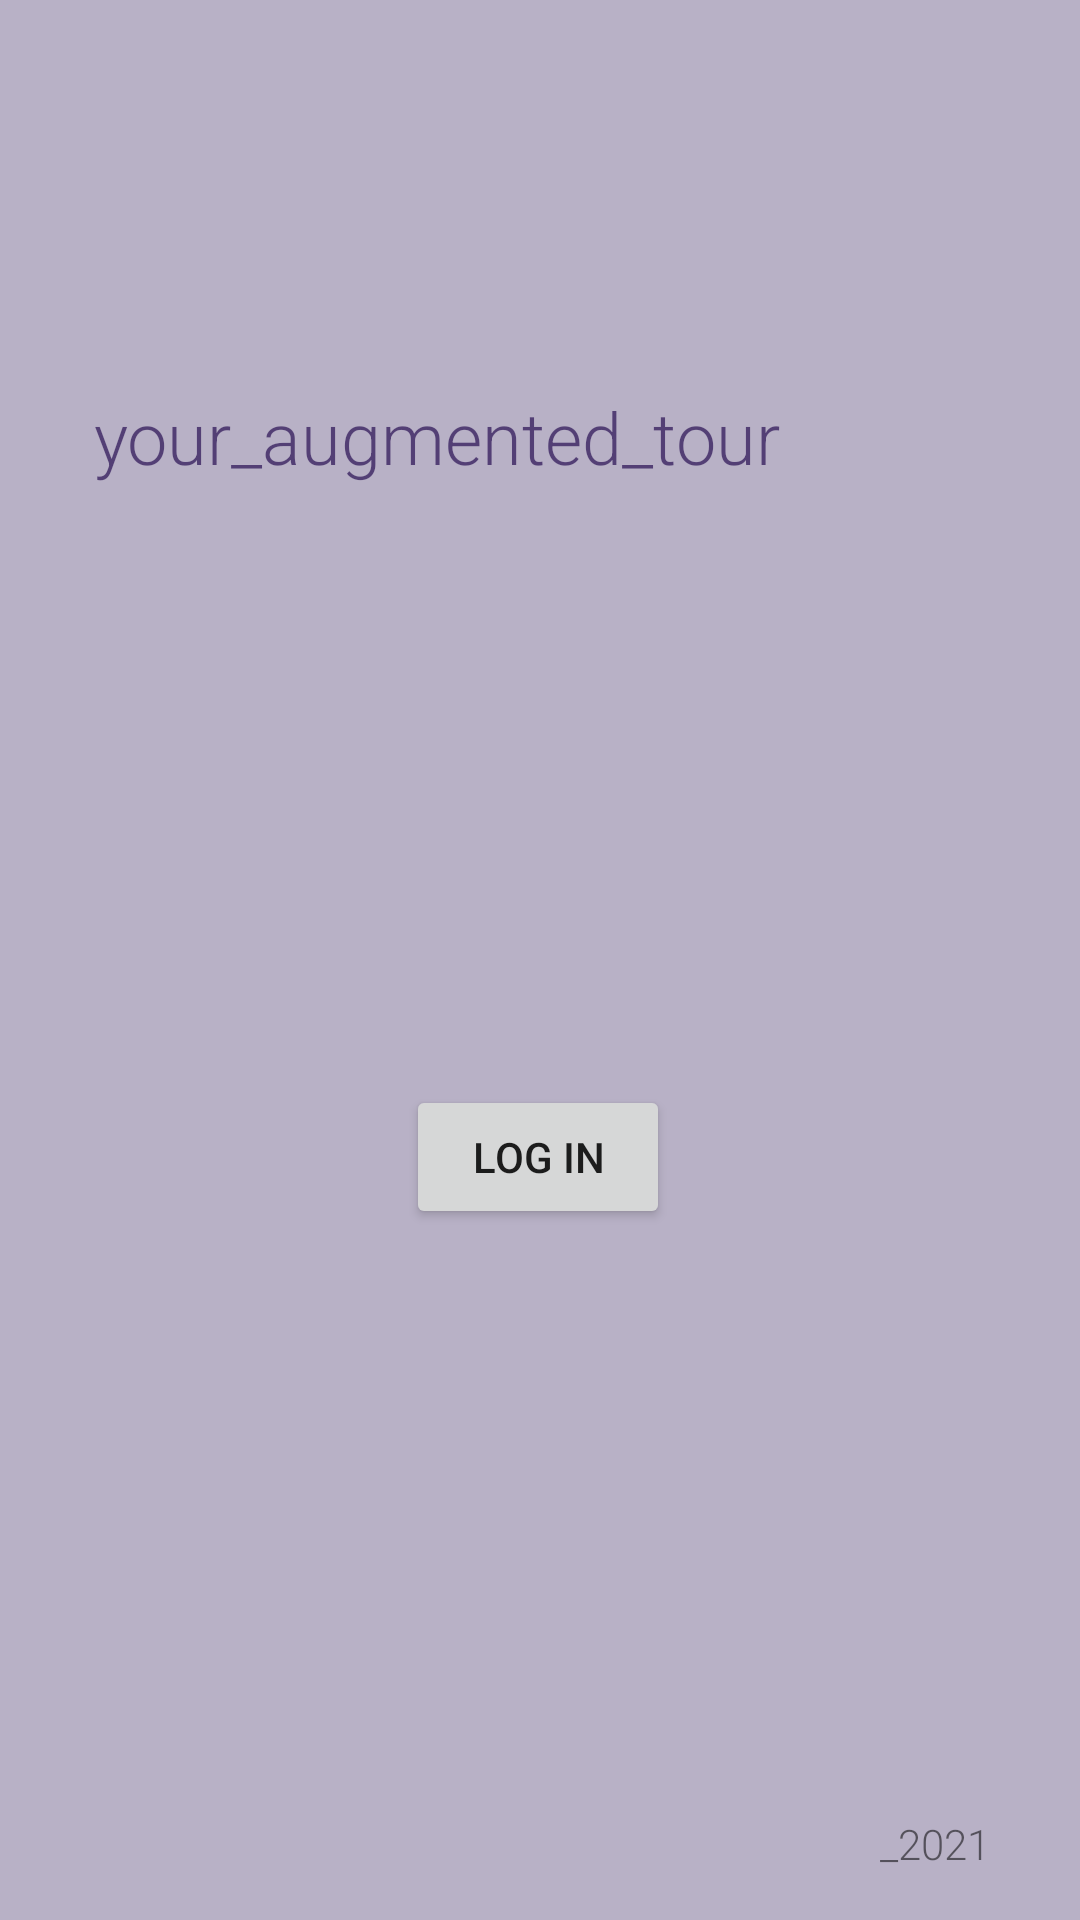

Here is an Android app screen rendered from its layout file. Give the layout XML and the strings, colors and styles it references.
<!-- AndroidManifest.xml: application theme Theme.YAT -->
<!-- res/layout/activity_main.xml -->
<?xml version="1.0" encoding="utf-8"?>
<androidx.constraintlayout.widget.ConstraintLayout xmlns:android="http://schemas.android.com/apk/res/android"
    xmlns:app="http://schemas.android.com/apk/res-auto"
    xmlns:tools="http://schemas.android.com/tools"
    android:layout_width="match_parent"
    android:layout_height="match_parent"
    android:background="#FFB8B1C6"
    tools:context=".MainActivity">

    <TextView
        android:id="@+id/textView2"
        android:layout_width="wrap_content"
        android:layout_height="wrap_content"
        android:layout_marginStart="100dp"
        android:layout_marginLeft="100dp"
        android:layout_marginEnd="100dp"
        android:layout_marginRight="100dp"
        android:fontFamily="sans-serif-light"
        android:text="@string/your_augmented_tour"
        android:textColor="#BA2D1557"
        android:textSize="24sp"
        app:layout_constraintBottom_toBottomOf="parent"
        app:layout_constraintEnd_toEndOf="parent"
        app:layout_constraintHorizontal_bias="1.0"
        app:layout_constraintStart_toStartOf="parent"
        app:layout_constraintTop_toTopOf="parent"
        app:layout_constraintVertical_bias="0.213" />

    <TextView
        android:id="@+id/textView3"
        android:layout_width="wrap_content"
        android:layout_height="wrap_content"
        android:layout_marginEnd="30dp"
        android:layout_marginRight="30dp"
        android:layout_marginBottom="16dp"
        android:fontFamily="sans-serif-light"
        android:text="@string/_2021"
        app:layout_constraintBottom_toBottomOf="parent"
        app:layout_constraintEnd_toEndOf="parent" />

    <Button
        android:id="@+id/logIn_Btn"
        android:layout_width="wrap_content"
        android:layout_height="wrap_content"
        android:layout_marginTop="200dp"
        android:text="@string/log_in"
        app:layout_constraintEnd_toEndOf="parent"
        app:layout_constraintHorizontal_bias="0.498"
        app:layout_constraintStart_toStartOf="parent"
        app:layout_constraintTop_toBottomOf="@+id/textView2" />

</androidx.constraintlayout.widget.ConstraintLayout>
<!-- resources referenced by this layout -->
<resources>
  <string name="_2021">_2021</string>
  <string name="log_in">Log in</string>
  <string name="your_augmented_tour">your_augmented_tour</string>
  <style name="Theme.YAT" parent="Theme.MaterialComponents.DayNight.DarkActionBar">
          
          <item name="colorPrimary">@color/purple_500</item>
          <item name="colorPrimaryVariant">@color/purple_700</item>
          <item name="colorOnPrimary">@color/white</item>
          
          <item name="colorSecondary">@color/teal_200</item>
          <item name="colorSecondaryVariant">@color/teal_700</item>
          <item name="colorOnSecondary">@color/black</item>
          
          <item name="android:statusBarColor" tools:targetApi="l">?attr/colorPrimaryVariant</item>
          
      </style>
  <!-- not gathered from this repository: default colours our renderer supplied (Android Studio template values) -->
  <color name="purple_500">#FF6200EE</color>
  <color name="purple_700">#FF3700B3</color>
  <color name="teal_200">#FF03DAC5</color>
  <color name="teal_700">#FF018786</color>
  <color name="black">#FF000000</color>
  <color name="white">#FFFFFFFF</color>
</resources>
